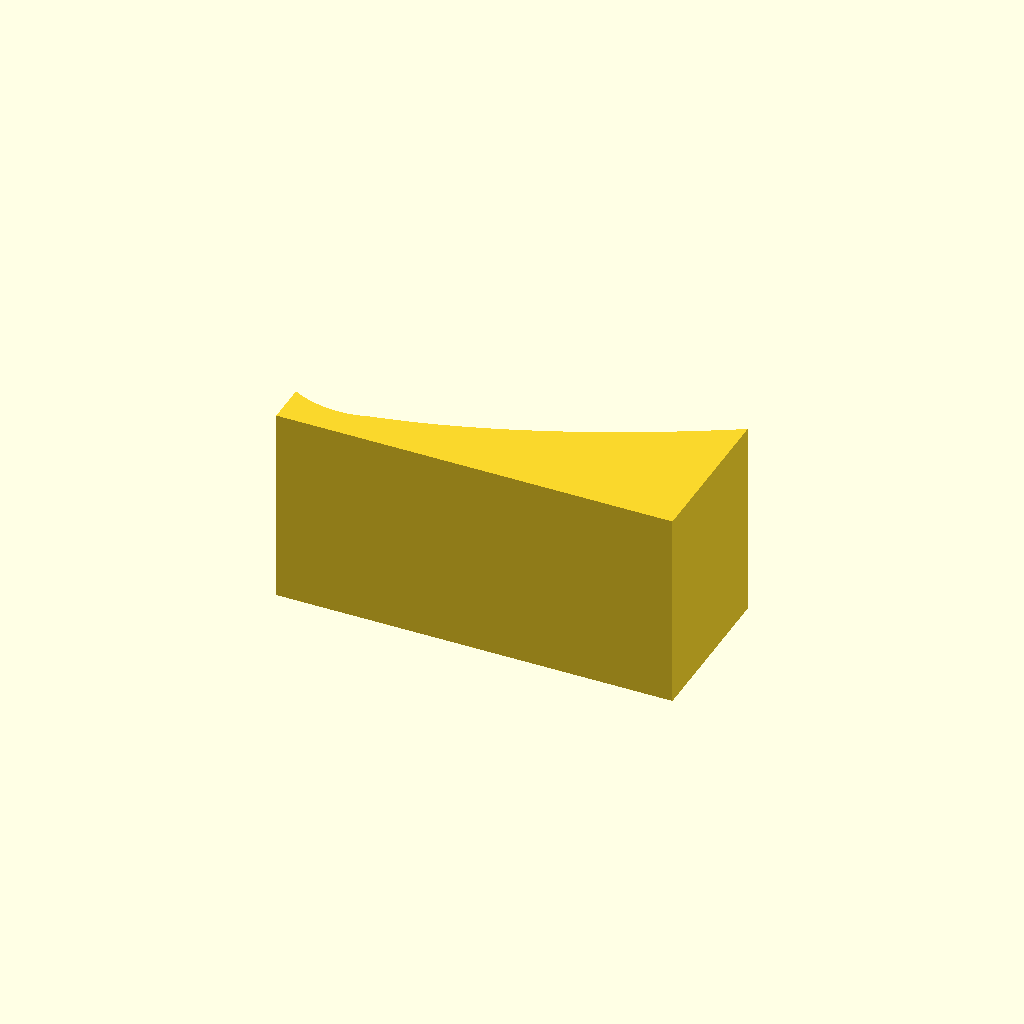
Cell 1: the model at its default parameters.
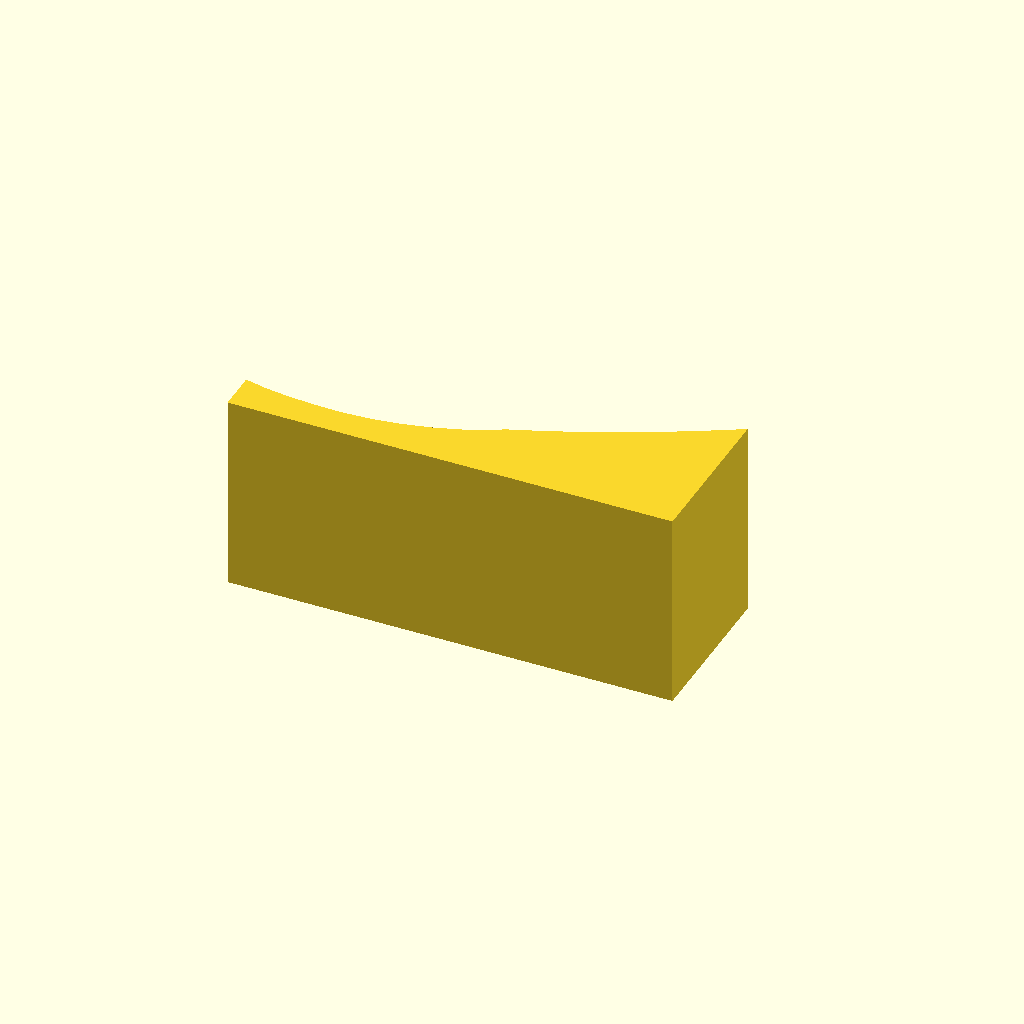
Cell 2: the same model with headWidth = 29.46.
One fixed orthographic camera (rotation 55°, 0°, 25°; colour scheme Cornfield) for every cell.
The OpenSCAD source (barndoorcorrect.scad):
headHeight = 3.4; // Thickness of spherical portion of bolt head
headWidth = 14.73; // Width of spherical portion of bolt head
extraThickness = 1; // Extra thickness of adjustment device
tolerance = 0.2; // We assume filament goes this far beyond its boundaries; set to 0 for 2D cutting
initialStickout = 3.07; // The top of the bolt head sticks out this far past the horizontal plane through the hinge 
distanceFromHinge = 292; // Distance from the rotational center of the hinge to the bolt
threadPitch = 1.27; // in mm: 20 tpi = 1.27
rpm = 1; // Planned speed of bolt rotation
distanceToEnd = 35; // Distance from center of bolt to the end of the board
correctorWidth = 20;
extraGap = 2; // extra gap between boards at zero angle
maxTime = 120; // in minutes
dimensions = 3; // choose 2 or 3

module dummy() {}

animate = 0;
adjustedStickout = initialStickout+extraThickness+tolerance;

headRadius = (pow((headWidth/2),2)+headHeight*headHeight)/(2*headHeight);
siderealDay = 23.9344699;
skyDegPerMin = 360*(24/siderealDay)/24/60;

function position(t) = adjustedStickout+1.27*rpm*t;
initialAngle = asin(position(0)/distanceFromHinge);
function angle(t) = initialAngle+skyDegPerMin*t;

module head(sweepBack=false) {
    render()
    translate([0,headRadius]) {
        intersection() {
            circle(r=headRadius,$fn=72);
            translate([-headRadius,-3*headRadius+headHeight]) square(2*headRadius);
        }
        if (sweepBack) {
            translate([-headWidth/2,-headRadius+headHeight]) square([headWidth,distanceToEnd]);
        }
    }
}

module bump(t) {
    render(convexity=2)
    rotate(angle(t))
    translate([distanceFromHinge,-position(t)]) {
        head(sweepBack=true);
    }
}

module arm(t) {
    render(convexity=2)
    translate([0,-correctorWidth,-1])     cube([distanceFromHinge+distanceToEnd,correctorWidth,2]);
    rotate([0,-angle(t),0]) {
        translate([0,-correctorWidth,-1]) cube([distanceFromHinge+distanceToEnd,correctorWidth,2]);
        translate([distanceFromHinge,-correctorWidth/2,-position(t)]) {
            rotate_extrude() 
            {
                intersection() {
                    union() {
                        translate([-headWidth*.1,headHeight]) square([headWidth*.2,position(t)-headHeight]);
                        head();
                    }
                    translate([0,0]) square([headWidth,position(t)]);
                }
                
            }
        }
    }
}

module corrector() {
    maxAngle = angle(maxTime);
    p = position(maxTime);
    r1 = norm([distanceFromHinge,p]);
    theta = maxAngle-atan2(p,distanceFromHinge);
    maxHeight=r1 * sin(theta)+extraGap;
    module flat() {
        difference() {
            translate([-headWidth/3,0]) square([distanceToEnd+headWidth/3,maxHeight+extraGap]);
            translate([-distanceFromHinge,extraThickness+extraGap])
            for (t=[0:.1:2*maxTime]) 
                bump(t);
        }
    }
    if (dimensions==3) 
        linear_extrude(height=correctorWidth) flat();
    else
        flat();
}

/*
if (animate) {
    for (t=[0:1:$t*maxTime]) {
        bump(t, attachments=false);
    }
    bump($t*maxTime,attachments=true);
}
*/
if (animate) {
    translate([0,0,-extraThickness])
    rotate([90,0,0])
    translate([distanceFromHinge,0,0]) corrector();
    arm($t*60);
}
else {
    corrector();
}
Customizer parameters (derived from the source; name, type, default, range or options):
headHeight: number, default 3.4
headWidth: number, default 14.73
extraThickness: number, default 1
tolerance: number, default 0.2
initialStickout: number, default 3.07
distanceFromHinge: number, default 292
threadPitch: number, default 1.27
rpm: number, default 1
distanceToEnd: number, default 35
correctorWidth: number, default 20
extraGap: number, default 2
maxTime: number, default 120
dimensions: number, default 3
